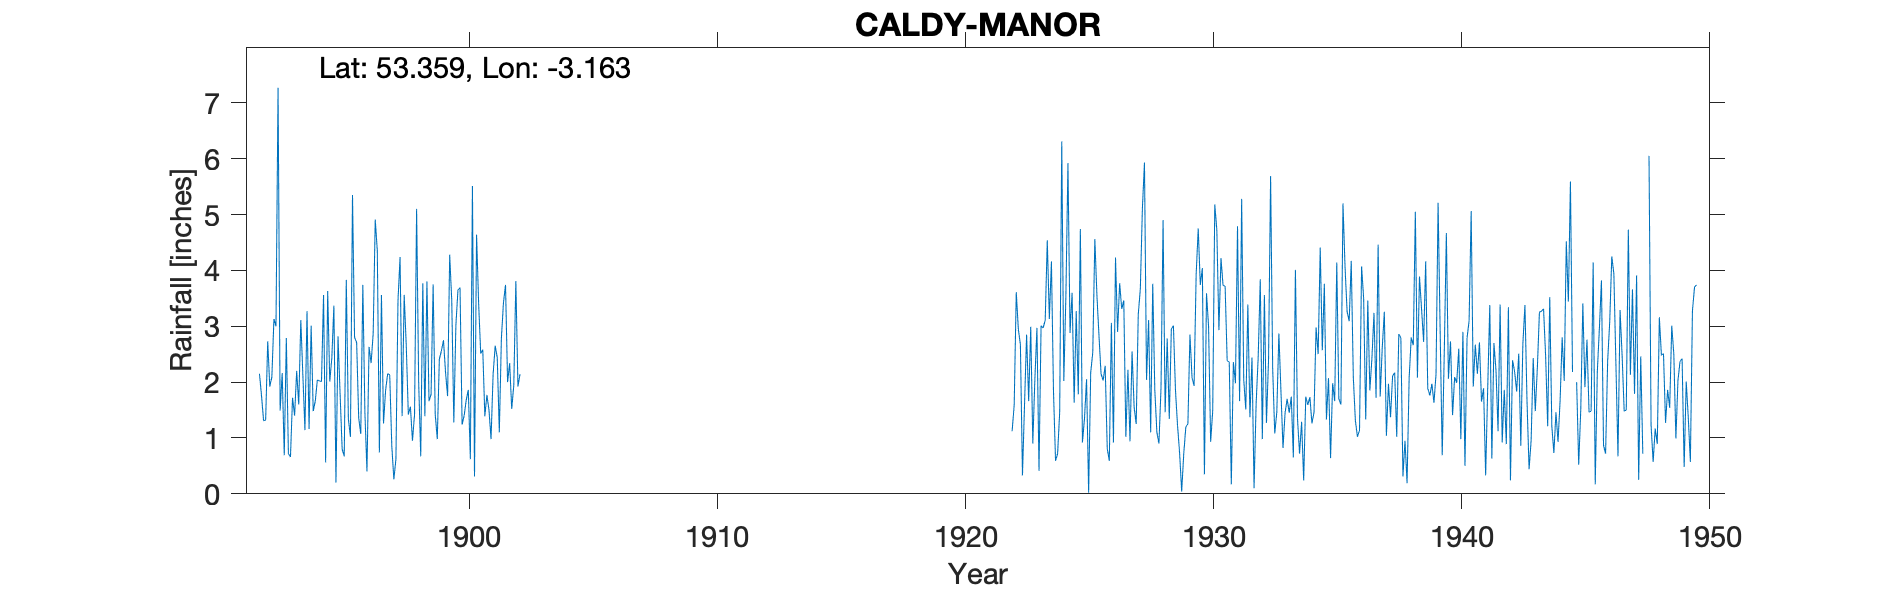

The file beside this chart, header and first rows:
CALDY-MANOR, , , , , , , , , , , , , , , , , , , , , , , 
Grid ref, SJ227853, Long, -3.163, Lat, 53.36, Elevation, 131, ft., , , , , , , , , , , , , , , 
Station no, 2801, , , , , , , , , , , , , , , , , , , , , , 
, 1890, 1891, 1892, 1893, 1894, 1895, 1896, 1897, 1898, 1899, 1900, 1901, 1902, 1903, 1904, 1905, 1906, 1907, 1908, 1909, 1910, 1911, 1912
January, , , 2.15, 0.69, 1.16, 3.37, 1.36, 1.26, 1.42, 3.75, 3.65, 2.58, 2, , , , , , , , , , 
February, , , 1.76, 2.79, 3.01, 0.2, 1.07, 1.85, 1.56, 1.43, 3.69, 1.39, 2.34, , , , , , , , , , 
March, , , 1.31, 0.72, 1.48, 2.82, 3.74, 2.15, 0.95, 0.98, 1.24, 1.77, 1.52, , , , , , , , , , 
April, , , 1.32, 0.66, 1.66, 1.79, 1.45, 2.13, 1.42, 2.41, 1.4, 1.5, 1.94, , , , , , , , , , 
May, , , 2.73, 1.72, 2.04, 0.8, 0.4, 0.86, 5.1, 2.56, 1.68, 0.98, 3.81, , , , , , , , , , 
June, , , 1.92, 1.4, 2.02, 0.67, 2.63, 0.26, 2, 2.75, 1.86, 2.14, 1.92, , , , , , , , , , 
July, , , 2.09, 2.2, 2.01, 3.83, 2.34, 0.62, 0.67, 2.17, 0.62, 2.65, 2.14, , , , , , , , , , 
August, , , 3.13, 1.6, 3.56, 1.34, 2.87, 3.46, 3.77, 1.75, 5.51, 2.44, , , , , , , , , , , 
September, , , 3, 3.11, 0.56, 1.02, 4.91, 4.24, 1.39, 4.28, 0.31, 1.1, , , , , , , , , , , 
October, , , 7.27, 2.12, 3.63, 5.35, 4.35, 1.39, 3.8, 3.46, 4.64, 2.78, , , , , , , , , , , 
November, , , 1.49, 1.14, 2.01, 2.8, 0.74, 3.56, 1.66, 1.28, 3.41, 3.42, , , , , , , , , , , 
December, , , 2.16, 3.27, 2.43, 2.71, 3.56, 2.65, 1.78, 3.02, 2.51, 3.74, , , , , , , , , , , 
Total, , , 30.33, 21.42, 25.57, 26.7, 29.42, 24.43, 25.52, 29.84, 30.52, 26.49, , , , , , , , , , , 
NGR is from the 1940s record and is clos…, , , , , , , , , , , , , , , , , , , , , , , 
Feb 1947 record estimated for snow; left…, , , , , , , , , , , , , , , , , , , , , , , 
